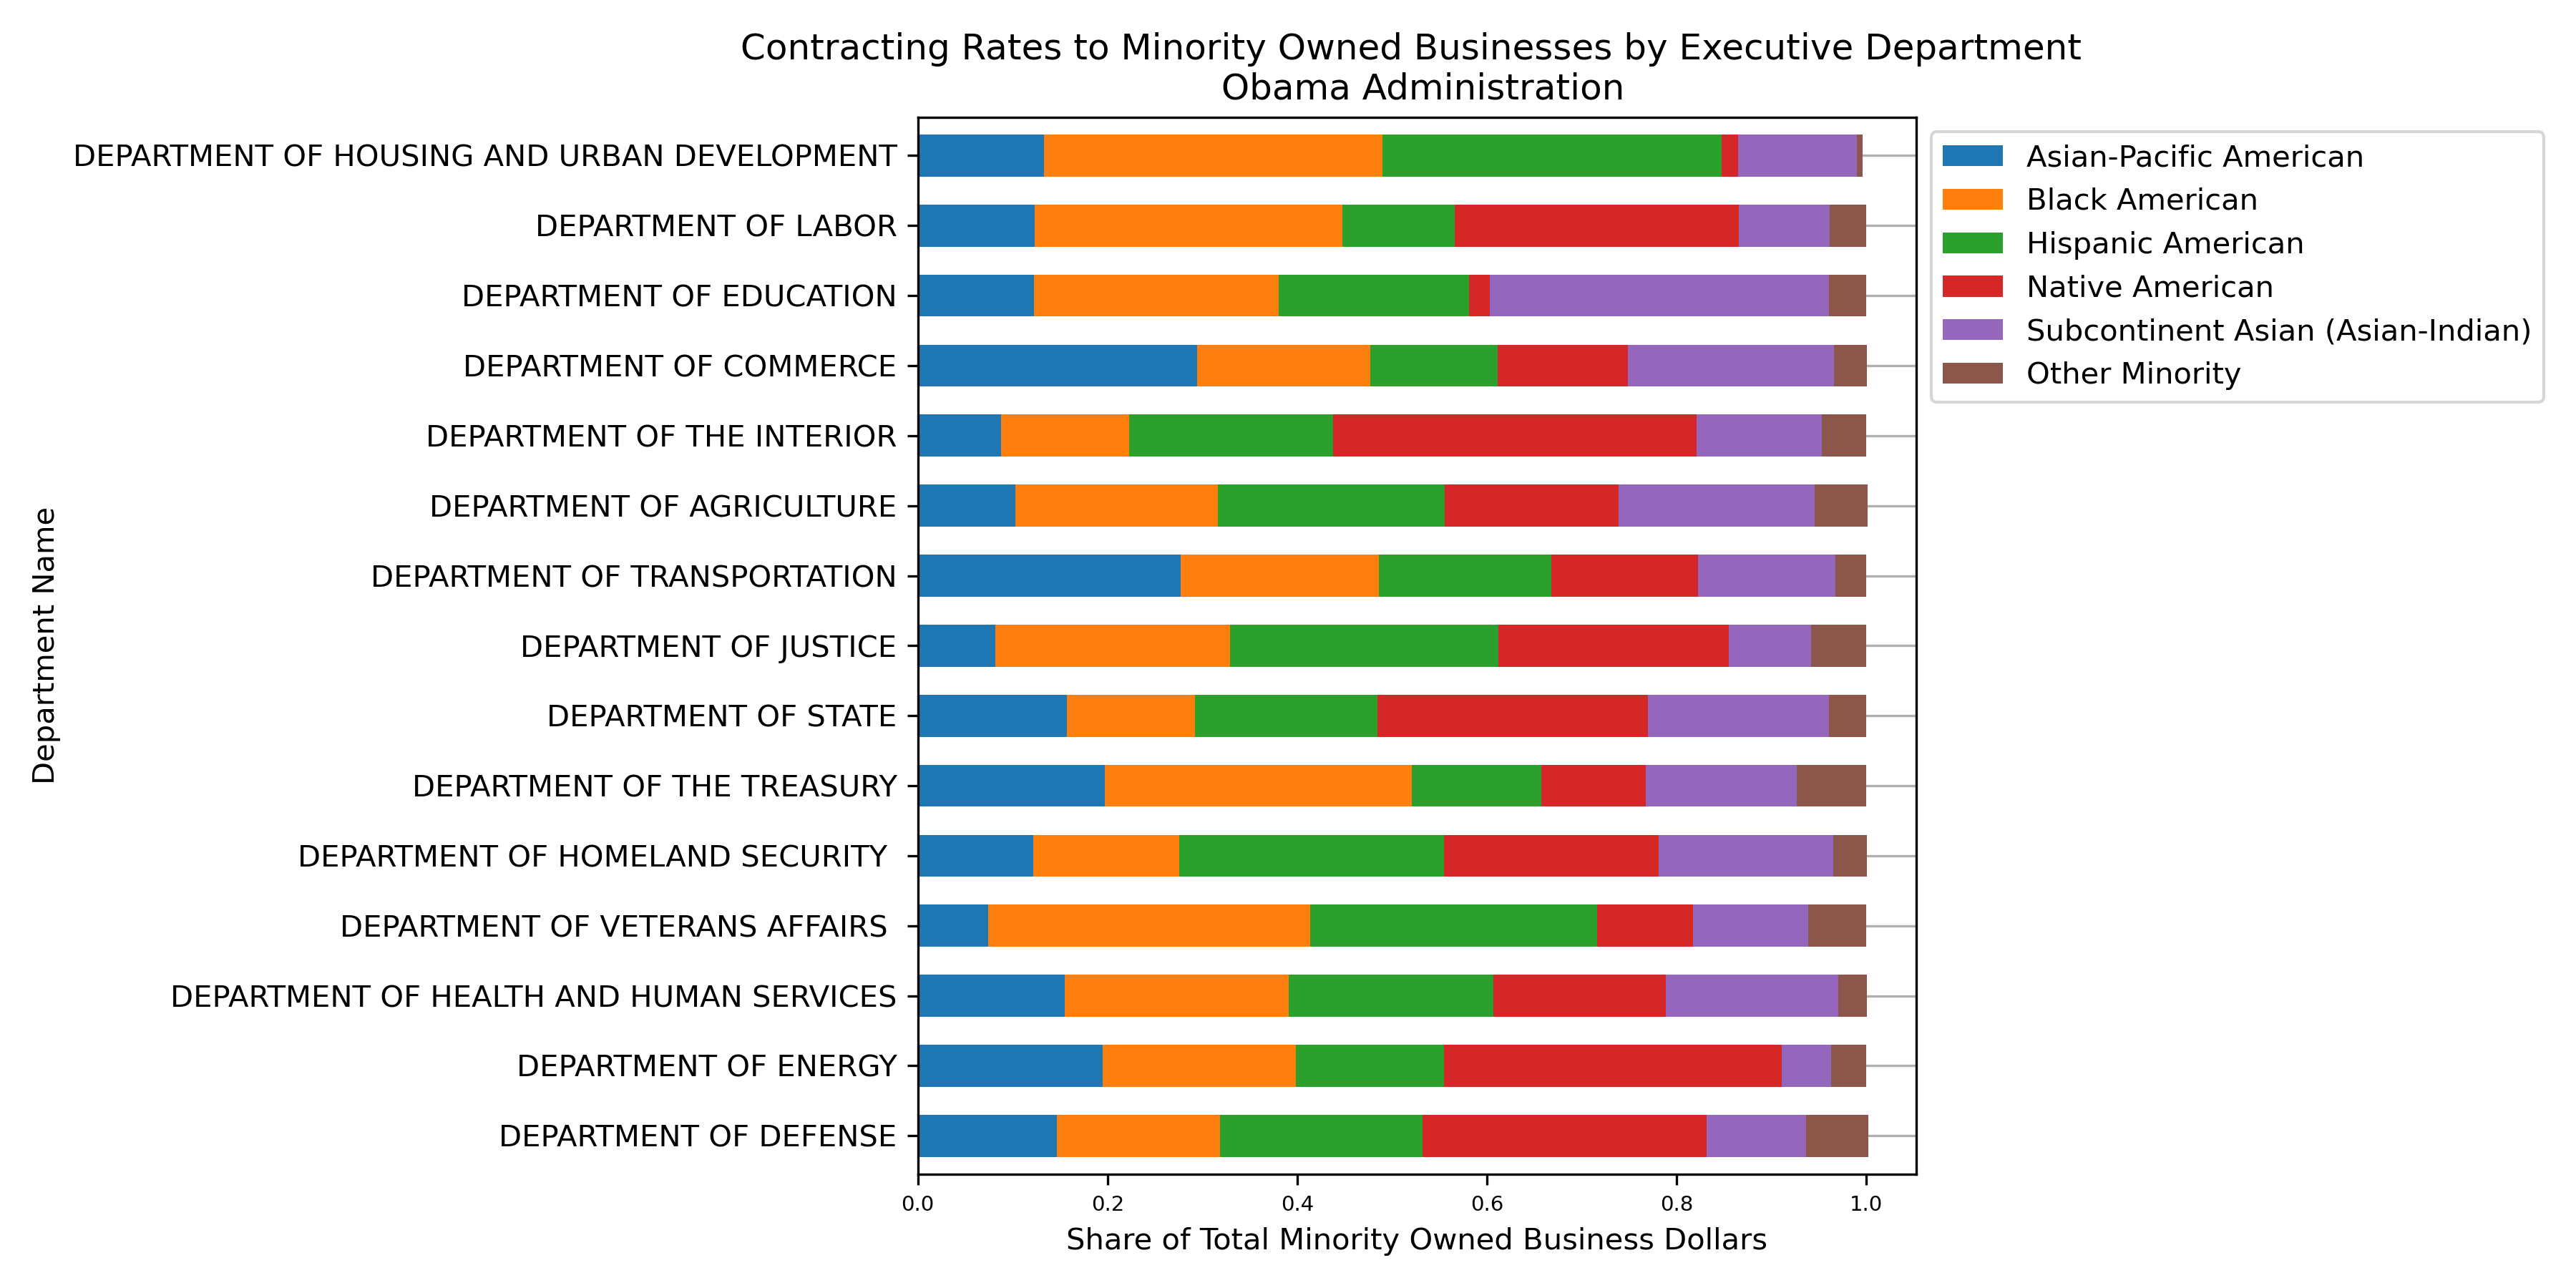

Generate this figure with Python:
#!/usr/bin/env python3
# -*- coding: utf-8 -*-
"""
Created on Sat Apr 22 23:51:22 2023

@author: ashleymathew
"""
# Import Standad packages
import pandas as pd
import matplotlib.pyplot as plt
plt.rcParams['figure.dpi'] = 300

# Import data for the Obama administration
case1 = 'Obama_Admin.xlsx'
Obama_Admin = pd.read_excel(case1)

#%%
# Drop columns
Obama_drop_columns = ['Total Actions', 
       'Large Business Actions', 
       'Small Business Actions', 
       'Total Education Actions',
       'HBCU (Historically Black College or University) Actions',
       'MI (Minority Institutions) Actions', 'HBCU and MI Actions',
       'Other Education Actions', 'Total Education Dollars',
       'HBCU (Historically Black College or University) Dollars',
       'MI (Minority Institutions) Dollars', 'Total of HBCU and MI Dollars',
       'Other Education Dollars',
       'Indian Tribe (Federally Recognized) Actions',
       'Indian Tribe (Federally Recognized) Dollars',
       'Native Hawaiian Organization Owned Firm Actions',
       'Native Hawaiian Organization Owned Firm Dollars',
       'Tribally Owned Firm Actions', 'Tribally Owned Firm Dollars',
       'Total Minority Owned Business Actions',
       'Asian-Pacific American Owned Actions', 'Black American Owned Actions',
       'Hispanic American Owned Actions', 'Native American Owned Actions',
       'Subcontinent Asian (Asian-Indian) Owned Actions',
       'Other Minority Owned Business Actions',
       'American Indian Owned Actions', 'American Indian Owned Dollars',
       'US Tribal Government Actions', 'US Tribal Government Dollars',
       'Alaskan Native Corporation Owned Firm Actions',
       'Alaskan Native Corporation Owned Firm Dollars',
       'U.S. Hospital Actions', 'U.S. Hospital Dollars', 'UNICOR Actions',
       'UNICOR Dollars', 'Other U.S. Government Actions',
       'Other U.S. Government Dollars', 'Non Profit Actions',
       'Non Profit Dollars', 'The AbilityOne Program Actions',
       'The AbilityOne Program Dollars', 'Foreign Concern or Entity Actions',
       'Foreign Concern or Entity Dollars',
       'U.S. Business Performing Overseas Actions',
       'U.S. Business Performing Overseas Dollars']

Obama_Admin = Obama_Admin.drop(columns=Obama_drop_columns)

# Drop rows
Obama_bad_rows = ["ADMINISTRATIVE CONFERENCE OF THE U. S.", "AGENCY FOR INTERNATIONAL DEVELOPMENT",
	"CHEMICAL SAFETY AND HAZARD INVESTIGATION BOARD",
	"COMMODITY FUTURES TRADING COMMISSION",
	"CONSUMER FINANCIAL PROTECTION BUREAU",
	"CONSUMER PRODUCT SAFETY COMMISSION","CORPORATION FOR NATIONAL AND COMMUNITY SERVICE",
	"COURT SERVICES AND OFFENDER SUPERVISION AGENCY","DEFENSE NUCLEAR FACILITIES SAFETY BOARD",
	"ELECTION ASSISTANCE COMMISSION","ENVIRONMENTAL PROTECTION AGENCY",
	"EQUAL EMPLOYMENT OPPORTUNITY COMMISSION", "EXECUTIVE OFFICE OF THE PRESIDENT",
	"EXPORT-IMPORT BANK OF THE U.S.","FEDERAL COMMUNICATIONS COMMISSION","FEDERAL ELECTION COMMISSION",
	"FEDERAL HOUSING FINANCE AGENCY","FEDERAL LABOR RELATIONS AUTHORITY"
	"FEDERAL MARITIME COMMISSION","FEDERAL MEDIATION AND CONCILIATION SERVICE",
	"FEDERAL MINE SAFETY AND HEALTH REVIEW COMMISSION","FEDERAL TRADE COMMISSION",
	"GENERAL SERVICES ADMINISTRATION","GOVERNMENT ACCOUNTABILITY OFFICE",
	"INTERNATIONAL BOUNDARY AND WATER COMMISSION: U.S.-MEXICO",
	"INTERNATIONAL TRADE COMMISSION","INTERNATIONAL TRADE COMMISSION, UNITED STATES (DUNS # 02-1877998)",
	"J. F. KENNEDY CENTER FOR THE PERFORMING ARTS","LIBRARY OF CONGRESS","MERIT SYSTEMS PROTECTION BOARD",
	"MILLENNIUM CHALLENGE CORPORATION","NATIONAL AERONAUTICS AND SPACE ADMINISTRATION",
	"NATIONAL ARCHIVES AND RECORDS ADMINISTRATION","NATIONAL CAPITAL PLANNING COMMISSION",
	"NATIONAL ENDOWMENT FOR THE ARTS","NATIONAL ENDOWMENT FOR THE HUMANITIES",
	"NATIONAL GALLERY OF ART","NATIONAL LABOR RELATIONS BOARD","NATIONAL MEDIATION BOARD",
	"NATIONAL SCIENCE FOUNDATION","NATIONAL TRANSPORTATION SAFETY BOARD",
	"NUCLEAR REGULATORY COMMISSION","OCCUPATIONAL SAFETY AND HEALTH REVIEW COMMISSION",
	"OFFICE OF PERSONNEL MANAGEMENT","OFFICE OF SPECIAL COUNSEL","OVERSEAS PRIVATE INVESTMENT CORPORATION",
	"PEACE CORPS","PENSION BENEFIT GUARANTY CORPORATION","PRETRIAL SERVICES AGENCY",
	"RAILROAD RETIREMENT BOARD","RECOVERY ACCOUNTABILITY AND TRANSPARENCY BOARD","SECURITIES AND EXCHANGE COMMISSION",
	"SELECTIVE SERVICE SYSTEM","SMALL BUSINESS ADMINISTRATION","SMITHSONIAN INSTITUTION",
	"SOCIAL SECURITY ADMINISTRATION","THE COUNCIL OF THE INSPECTORS GENERAL ON INTEGRITY AND EFFICIENCY",
	"THE INSTITUTE OF MUSEUM AND LIBRARY SERVICES","Total","UNITED STATES AGENCY FOR GLOBAL MEDIA, BBG",
	"UNITED STATES TRADE AND DEVELOPMENT AGENCY", "FEDERAL LABOR RELATIONS AUTHORITY", "FEDERAL MARITIME COMMISSION"]

Obama_Admin = Obama_Admin[~Obama_Admin["Department Name"].isin(Obama_bad_rows)]

#%%    
# Convert float columns to string type
Obama_Admin["Total Dollars"] = Obama_Admin["Total Dollars"].astype(str)
Obama_Admin["Total Minority Owned Business Dollars"] = Obama_Admin["Total Minority Owned Business Dollars"].astype(str)
Obama_Admin["Small Business Dollars"] = Obama_Admin["Small Business Dollars"].astype(str)
Obama_Admin["Asian-Pacific American Owned Dollars"] = Obama_Admin["Asian-Pacific American Owned Dollars"].astype(str)
Obama_Admin["Black American Owned Dollars"] = Obama_Admin["Black American Owned Dollars"].astype(str)
Obama_Admin["Hispanic American Owned Dollars"] = Obama_Admin["Hispanic American Owned Dollars"].astype(str)
Obama_Admin["Native American Owned Dollars"] = Obama_Admin["Native American Owned Dollars"].astype(str)
Obama_Admin["Subcontinent Asian (Asian-Indian) Owned Dollars"] = Obama_Admin["Subcontinent Asian (Asian-Indian) Owned Dollars"].astype(str)
Obama_Admin["Other Minority Owned Business Dollars"] = Obama_Admin["Other Minority Owned Business Dollars"].astype(str)

# Use .str method to remove commas and dollar signs
Obama_Admin["Total Dollars"] = Obama_Admin["Total Dollars"].str.replace(',', '').str.replace('$', '').astype(float)
Obama_Admin["Total Minority Owned Business Dollars"] = Obama_Admin["Total Minority Owned Business Dollars"].str.replace(',', '').str.replace('$', '').astype(float)
Obama_Admin["Small Business Dollars"] = Obama_Admin["Small Business Dollars"].str.replace(',', '').str.replace('$', '').astype(float)
Obama_Admin["Asian-Pacific American Owned Dollars"] = Obama_Admin["Asian-Pacific American Owned Dollars"].str.replace(',', '').str.replace('$', '').astype(float)
Obama_Admin["Black American Owned Dollars"] = Obama_Admin["Black American Owned Dollars"].str.replace(',', '').str.replace('$', '').astype(float)
Obama_Admin["Hispanic American Owned Dollars"] = Obama_Admin["Hispanic American Owned Dollars"].str.replace('()', '').str.replace(',', '').str.replace('$', '').astype(float)
Obama_Admin["Native American Owned Dollars"] = Obama_Admin["Native American Owned Dollars"].str.replace(',', '').str.replace('$', '').astype(float)
Obama_Admin["Subcontinent Asian (Asian-Indian) Owned Dollars"] = Obama_Admin["Subcontinent Asian (Asian-Indian) Owned Dollars"].str.replace(',', '').str.replace('$', '').astype(float)
Obama_Admin["Other Minority Owned Business Dollars"] = Obama_Admin["Other Minority Owned Business Dollars"].str.replace(',', '').str.replace('$', '').astype(float)


#%%
# Create Proportions
denominator = Obama_Admin["Total Minority Owned Business Dollars"]/8

Obama_Admin["Percent of Asian-Pacific American Owned Dollars to Total Minority Owned Business Dollars"] = ((Obama_Admin["Asian-Pacific American Owned Dollars"]/8)/ denominator)*100
Obama_Admin["Percent of Black American Owned Dollars to Total Minority Owned Business Dollars"] = ((Obama_Admin["Black American Owned Dollars"]/8)/ denominator)*100
Obama_Admin["Percent of Hispanic American Owned Dollars to Total Minority Owned Business Dollars"] = ((Obama_Admin["Hispanic American Owned Dollars"]/8)/ denominator)*100
Obama_Admin["Percent of Native American Owned Dollars to Total Minority Owned Business Dollars"] = ((Obama_Admin["Native American Owned Dollars"]/8)/ denominator)*100
Obama_Admin["Percent of Subcontinent Asian (Asian-Indian) Owned Dollars to Total Minority Owned Business Dollars"] = ((Obama_Admin["Subcontinent Asian (Asian-Indian) Owned Dollars"]/8)/ denominator)*100
Obama_Admin["Percent of Other Minority Owned Business Dollars to Total Minority Owned Business Dollars"] = ((Obama_Admin["Other Minority Owned Business Dollars"]/8)/ denominator)*100

# Save good DataFrame to csv
Obama_Admin.to_csv("Obama_Admin_Filtered.csv")

#%%
Obama_Data = pd.DataFrame({
    "Department Name": Obama_Admin["Department Name"],
    "Asian-Pacific American": Obama_Admin["Percent of Asian-Pacific American Owned Dollars to Total Minority Owned Business Dollars"],
    "Black American": Obama_Admin["Percent of Black American Owned Dollars to Total Minority Owned Business Dollars"],
    "Hispanic American": Obama_Admin["Percent of Hispanic American Owned Dollars to Total Minority Owned Business Dollars"],
    "Native American": Obama_Admin["Percent of Native American Owned Dollars to Total Minority Owned Business Dollars"],
    "Subcontinent Asian (Asian-Indian)": Obama_Admin["Percent of Subcontinent Asian (Asian-Indian) Owned Dollars to Total Minority Owned Business Dollars"],
    "Other Minority": Obama_Admin["Percent of Other Minority Owned Business Dollars to Total Minority Owned Business Dollars"]
})

# Set the index to "Department Name"
Obama_Data.set_index("Department Name", inplace=True)

fig,ax=plt.subplots(figsize=(12,6))

# Create a stacked bar chart
chart = Obama_Data.plot.barh(stacked=True, width=0.6, ax=ax)

chart.tick_params(axis='x', labelsize=8)

# Add labels and title
chart.set_xlabel("Percent of Total Minority Owned Business Dollars Spent")
chart.set_ylabel("Department Name")
chart.set_title("Contracting Percentages to Minority Owned Businesses \n Obama Administration - Executive Departments")

# Adjust the font size of the x-axis tick labels
chart.tick_params(axis='x', labelsize=7)

# Increase the spacing between the bars
chart.set_axisbelow(True)
chart.yaxis.grid(True)
chart.xaxis.grid(False)
chart.set_axisbelow(True)
#plt.subplots_adjust(bottom=0.15)
chart.legend(loc="upper left", bbox_to_anchor=(1,1))
fig.tight_layout()
# Save the plot to a file
fig.savefig('Obama_Admin.png')

#%%
Obama_Total_Data = pd.DataFrame({
    "Department Name": Obama_Admin["Department Name"],
    "Asian-Pacific American": (Obama_Admin["Asian-Pacific American Owned Dollars"]/8)/1e9,
    "Black American": (Obama_Admin["Black American Owned Dollars"]/8)/1e9,
    "Hispanic American": (Obama_Admin["Hispanic American Owned Dollars"]/8)/1e9,
    "Native American": (Obama_Admin["Native American Owned Dollars"]/8)/1e9,
    "Subcontinent Asian (Asian-Indian)": (Obama_Admin["Subcontinent Asian (Asian-Indian) Owned Dollars"]/8)/1e9,
    "Other Minority": (Obama_Admin["Other Minority Owned Business Dollars"]/8)/1e9
})
# Set the index to "Department Name"
Obama_Total_Data.set_index("Department Name", inplace=True)

fig,ax=plt.subplots(figsize=(12,6))

# Create a stacked bar chart
chart = Obama_Total_Data.plot.barh(stacked=True, width=0.6, ax=ax)

chart.tick_params(axis='x', labelsize=8)

# Add labels and title
chart.set_xlabel('Total Minority Owned Business Dollars (in Billions)')
chart.set_ylabel('Department Name')
chart.set_title('Annual Contracting Dollars to Minority Owned Businesses - Total Spend \n Obama Administration - Executive Departments')

# Adjust the font size of the x-axis tick labels
chart.tick_params(axis='x', labelsize=7)

# Increase the spacing between the bars
chart.set_axisbelow(True)
chart.yaxis.grid(True)
chart.xaxis.grid(False)
chart.set_axisbelow(True)
#plt.subplots_adjust(bottom=0.15)
chart.legend(loc="upper left", bbox_to_anchor=(1,1))
fig.tight_layout()
# Save the plot to a file
fig.savefig('Obama_Admin_Total.png')

#%%






